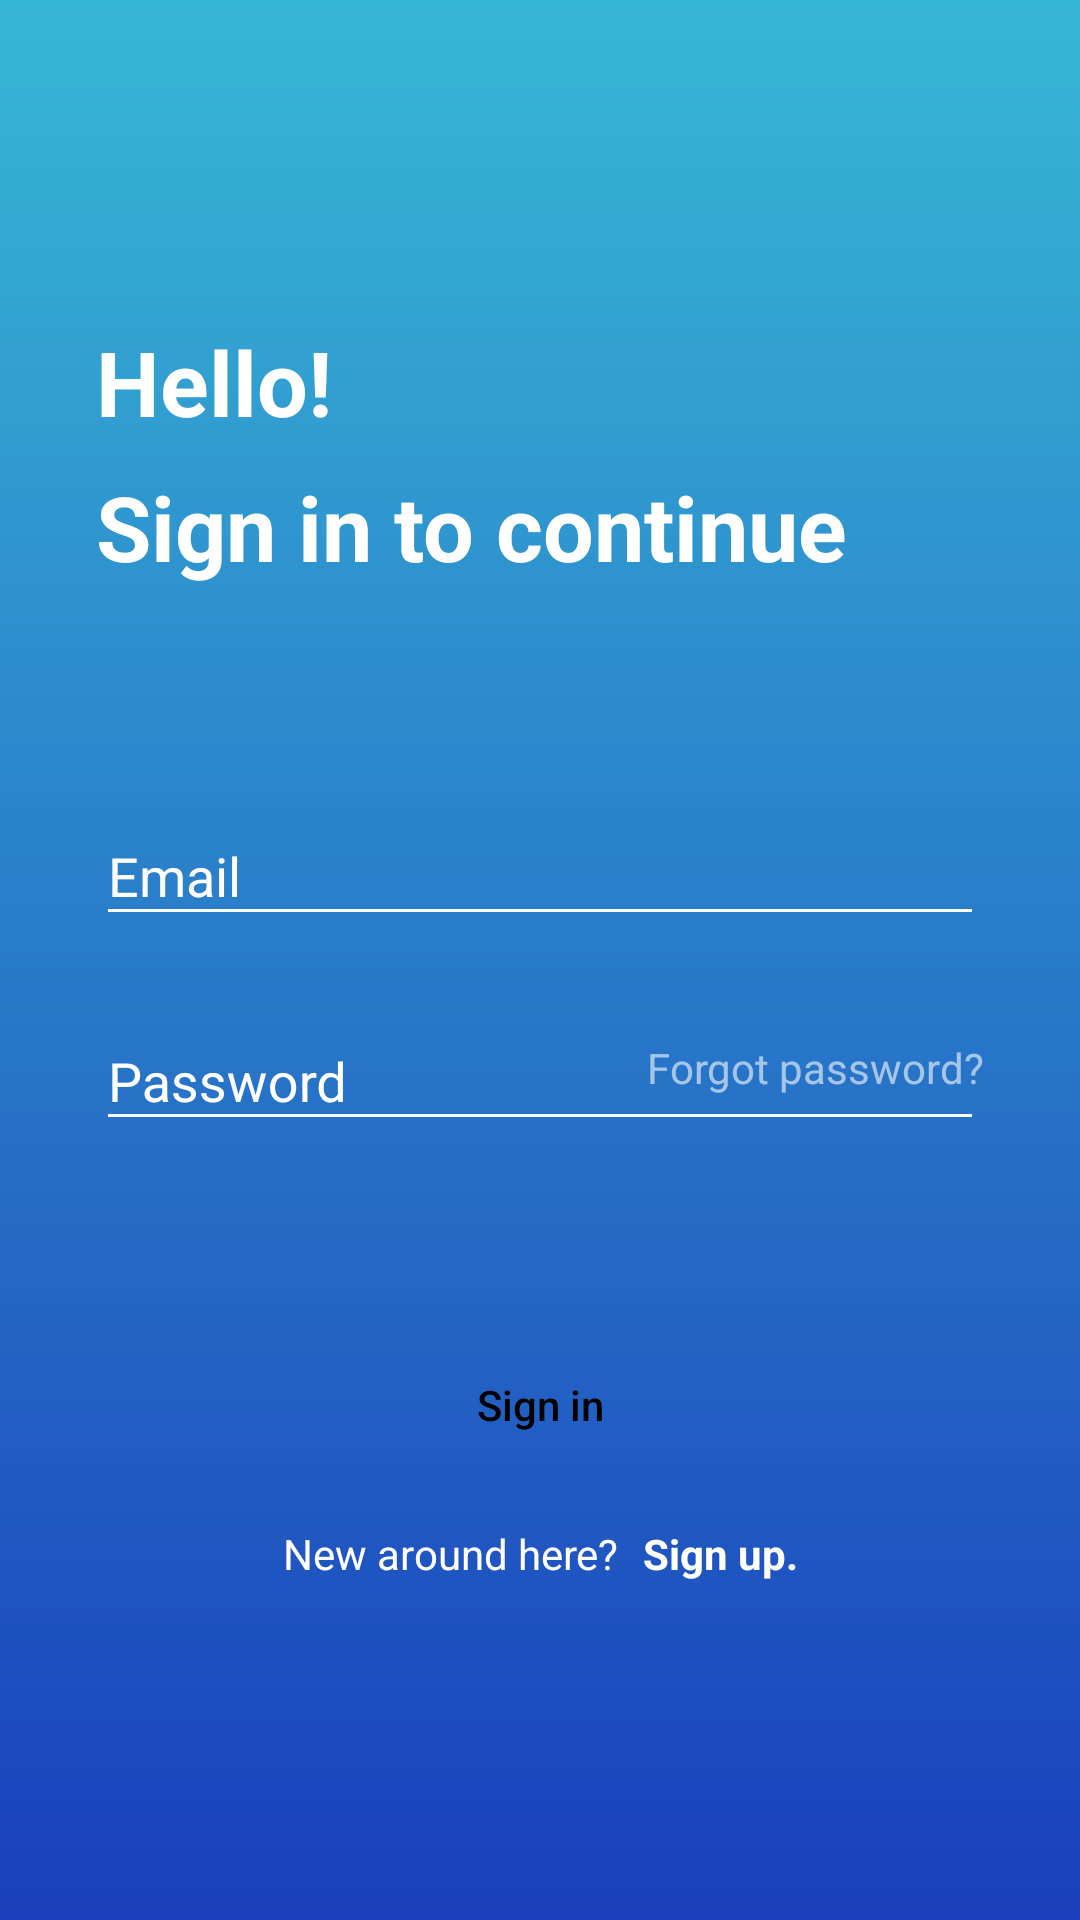

Here is an Android app screen rendered from its layout file. Give the layout XML and the strings, colors and styles it references.
<!-- AndroidManifest.xml: application theme Theme.DesignAndroidApplication -->
<!-- res/layout/activity_blue.xml -->
<?xml version="1.0" encoding="utf-8"?>
<androidx.constraintlayout.widget.ConstraintLayout xmlns:android="http://schemas.android.com/apk/res/android"
    xmlns:app="http://schemas.android.com/apk/res-auto"
    xmlns:tools="http://schemas.android.com/tools"
    android:layout_width="match_parent"
    android:layout_height="match_parent"
    android:background="@drawable/blue_sign_in_gradient_background_light_blue"
    tools:context=".BlueActivity">

    <androidx.constraintlayout.widget.Guideline
        android:id="@+id/glCenterHorizontal"
        android:layout_width="wrap_content"
        android:layout_height="wrap_content"
        android:orientation="horizontal"
        app:layout_constraintGuide_percent="0.5" />

    <TextView
        android:id="@+id/tvHello"
        android:layout_width="wrap_content"
        android:layout_height="wrap_content"
        android:layout_marginStart="32dp"
        android:layout_marginBottom="8dp"
        android:clickable="true"
        android:text="Hello!"
        android:textColor="@color/white"
        android:textSize="30sp"
        android:textStyle="bold"
        app:layout_constraintBottom_toTopOf="@+id/tvContinue"
        app:layout_constraintStart_toStartOf="parent"
        android:layout_marginLeft="32dp" />

    <TextView
        android:id="@+id/tvContinue"
        android:layout_width="wrap_content"
        android:layout_height="wrap_content"
        android:layout_marginStart="32dp"
        android:layout_marginBottom="64dp"
        android:text="Sign in to continue"
        android:textColor="@color/white"
        android:textSize="30sp"
        android:textStyle="bold"
        app:layout_constraintBottom_toTopOf="@+id/tilEmail"
        app:layout_constraintStart_toStartOf="parent"
        android:layout_marginLeft="32dp" />

    <com.google.android.material.textfield.TextInputLayout
        android:id="@+id/tilEmail"
        android:layout_width="0dp"
        android:layout_height="wrap_content"
        android:layout_marginStart="32dp"
        android:layout_marginEnd="32dp"
        android:layout_marginBottom="8dp"
        android:theme="@style/TextInputLayoutTheme"
        app:layout_constraintBottom_toTopOf="@+id/glCenterHorizontal"
        app:layout_constraintEnd_toEndOf="parent"
        app:layout_constraintStart_toStartOf="parent">

        <com.google.android.material.textfield.TextInputEditText
            android:id="@+id/etEmail"
            android:layout_width="match_parent"
            android:layout_height="wrap_content"
            android:hint="Email"
            android:inputType="textEmailAddress"
            android:maxLines="1"
            android:textColorHint="@color/white" />
    </com.google.android.material.textfield.TextInputLayout>

    <com.google.android.material.textfield.TextInputLayout
        android:id="@+id/tilPassword"
        android:layout_width="0dp"
        android:layout_height="wrap_content"
        android:layout_marginStart="32dp"
        android:layout_marginTop="8dp"
        android:layout_marginEnd="32dp"
        android:theme="@style/TextInputLayoutTheme"
        app:layout_constraintEnd_toEndOf="parent"
        app:layout_constraintHorizontal_bias="0.0"
        app:layout_constraintStart_toStartOf="parent"
        app:layout_constraintTop_toTopOf="@+id/glCenterHorizontal">

        <com.google.android.material.textfield.TextInputEditText
            android:id="@+id/etPassword"
            android:layout_width="match_parent"
            android:layout_height="wrap_content"
            android:hint="Password"
            android:inputType="textPassword"
            android:maxLines="1"
            android:textColorHint="@color/white" />
    </com.google.android.material.textfield.TextInputLayout>

    <TextView
        android:id="@+id/tvForgotPassword"
        android:layout_width="wrap_content"
        android:layout_height="wrap_content"
        android:layout_marginBottom="8dp"
        android:clickable="true"
        android:text="Forgot password?"
        android:textColor="@color/textInputLayout"
        android:textSize="14sp"
        app:layout_constraintBottom_toBottomOf="@+id/tilPassword"
        app:layout_constraintEnd_toEndOf="@+id/tilPassword"
        app:layout_constraintTop_toTopOf="@+id/tilPassword"
        app:layout_constraintVertical_bias="0.724" />

    <Button
        android:id="@+id/bSignIn"
        android:layout_width="0dp"
        android:layout_height="wrap_content"
        android:layout_marginStart="32dp"
        android:layout_marginTop="64dp"
        android:layout_marginEnd="32dp"
        android:background="@drawable/blue_sign_in_rounded_button_background"
        android:text="Sign in"
        android:textAllCaps="false"
        android:textColor="@color/black"
        app:layout_constraintEnd_toEndOf="parent"
        app:layout_constraintStart_toStartOf="parent"
        app:layout_constraintTop_toBottomOf="@+id/tilPassword" />

    <TextView
        android:id="@+id/tvNewHere"
        android:layout_width="wrap_content"
        android:layout_height="wrap_content"
        android:layout_marginStart="8dp"
        android:layout_marginTop="16dp"
        android:text="New around here?"
        android:textColor="@color/white"
        android:textSize="14sp"
        app:layout_constraintEnd_toStartOf="@+id/tvSignUp"
        app:layout_constraintHorizontal_bias="0.5"
        app:layout_constraintHorizontal_chainStyle="packed"
        app:layout_constraintStart_toStartOf="parent"
        app:layout_constraintTop_toBottomOf="@+id/bSignIn"
        android:layout_marginLeft="8dp" />

    <TextView
        android:id="@+id/tvSignUp"
        android:layout_width="wrap_content"
        android:layout_height="wrap_content"
        android:layout_marginStart="8dp"
        android:layout_marginEnd="8dp"
        android:text="Sign up."
        android:textColor="@color/white"
        android:textStyle="bold"
        app:layout_constraintEnd_toEndOf="parent"
        app:layout_constraintHorizontal_bias="0.5"
        app:layout_constraintStart_toEndOf="@+id/tvNewHere"
        app:layout_constraintTop_toTopOf="@+id/tvNewHere" />

</androidx.constraintlayout.widget.ConstraintLayout>
<!-- resources referenced by this layout -->
<resources>
  <color name="black">#FF000000</color>
  <color name="textInputLayout">#96ffffff</color>
  <color name="white">#FFFFFFFF</color>
  <!-- drawable blue_sign_in_gradient_background_light_blue (drawable) -->
  <?xml version="1.0" encoding="utf-8"?>
  <shape xmlns:android="http://schemas.android.com/apk/res/android">
  
      <gradient
          android:startColor="#37B7D6"
          android:endColor="#1A3FBC"
          android:angle="270"/>
  
  </shape>
  <style name="TextInputLayoutTheme" parent="Theme.MaterialComponents.NoActionBar.Bridge">
          <item name="android:textColorPrimary">@color/white</item>
          
          <item name="android:textColorHint">@color/white</item>
          
          <item name="colorAccent">@color/white</item>
          <item name="colorControlNormal">@color/white</item>
          <item name="colorControlActivated">@color/white</item>
      </style>
  <style name="Theme.DesignAndroidApplication" parent="Theme.MaterialComponents.NoActionBar.Bridge">
          
          <item name="colorPrimary">@color/purple_500</item>
          <item name="colorPrimaryVariant">@color/purple_700</item>
          <item name="colorOnPrimary">@color/white</item>
          
          <item name="colorSecondary">@color/teal_200</item>
          <item name="colorSecondaryVariant">@color/teal_700</item>
          <item name="colorOnSecondary">@color/black</item>
          
          <item name="android:statusBarColor" tools:targetApi="l">?attr/colorPrimaryVariant</item>
          
      </style>
  <color name="purple_500">#FF6200EE</color>
  <color name="purple_700">#FF3700B3</color>
  <color name="teal_200">#FF03DAC5</color>
  <color name="teal_700">#FF018786</color>
</resources>
